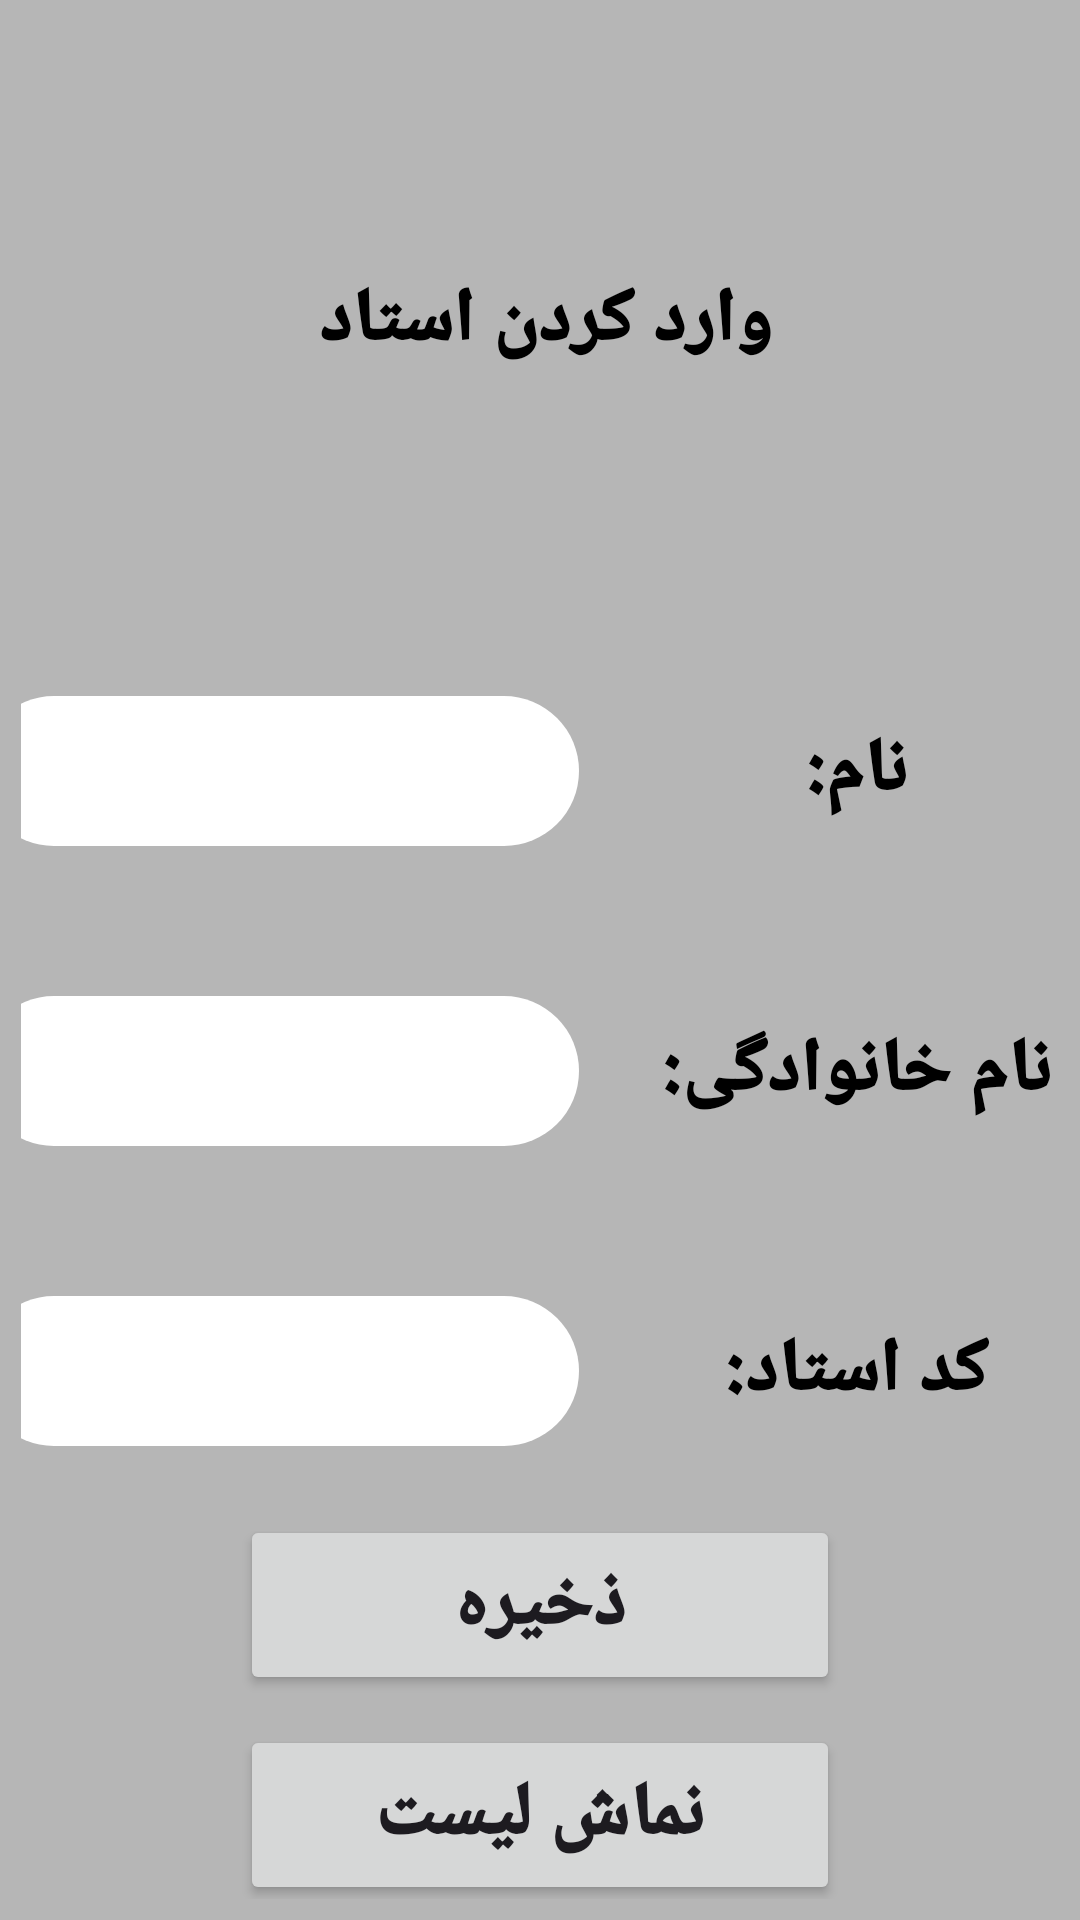

Reconstruct the res/layout file that produces this screen, plus the resources it refers to.
<!-- AndroidManifest.xml: application theme Theme.Projecet1 -->
<!-- res/layout/activity_enter.xml -->
<?xml version="1.0" encoding="utf-8"?>
<LinearLayout xmlns:android="http://schemas.android.com/apk/res/android"
    android:orientation="vertical"
    android:padding="7dp"
    android:layout_margin="10dp"
    android:background="#B6B6B6"
    android:layout_width="match_parent"
    android:layout_height="match_parent">

    <LinearLayout
        android:gravity="center"
        android:layout_width="match_parent"
        android:layout_height="200dp">

        <TextView
            android:layout_width="155dp"
            android:layout_height="wrap_content"
            android:text="وارد کردن استاد"
            android:textSize="25dp"
            android:fontFamily="sans-serif-black"
            android:textColor="@color/black"/>
    </LinearLayout>
    <LinearLayout
        android:layout_width="match_parent"
        android:layout_height="100dp"
        android:orientation="horizontal"
        android:gravity="right">
        <LinearLayout
            android:layout_width="250dp"
            android:layout_height="match_parent"
            android:gravity="center">

            <EditText
                android:id="@+id/name"
                android:layout_width="200dp"
                android:layout_height="50dp"
                android:gravity="right"
                android:textSize="25dp"
                android:paddingRight="16dp"
                android:paddingTop="6dp"
                android:paddingLeft="5dp"
                android:background="@drawable/shape_edit_text"/>

        </LinearLayout>

        <TextView
            android:layout_width="135dp"
            android:layout_height="match_parent"
            android:gravity="center"
            android:text="نام:"
            android:textSize="25dp"
            android:fontFamily="sans-serif-black"
            android:textColor="@color/black"/>

    </LinearLayout>
    <LinearLayout
        android:layout_width="match_parent"
        android:layout_height="100dp"
        android:orientation="horizontal"
        android:gravity="right">
        <LinearLayout
            android:layout_width="250dp"
            android:layout_height="match_parent"
            android:gravity="center">

            <EditText
                android:id="@+id/family"
                android:layout_width="200dp"
                android:layout_height="50dp"
                android:gravity="right"
                android:textSize="25dp"
                android:paddingRight="16dp"
                android:paddingTop="6dp"
                android:paddingLeft="5dp"
                android:background="@drawable/shape_edit_text"/>

        </LinearLayout>

        <TextView
            android:layout_width="135dp"
            android:layout_height="match_parent"
            android:gravity="center"
            android:text="نام خانوادگی:"
            android:textSize="25dp"
            android:fontFamily="sans-serif-black"
            android:textColor="@color/black"/>

    </LinearLayout>
    <LinearLayout
        android:layout_width="match_parent"
        android:layout_height="100dp"
        android:orientation="horizontal"
        android:gravity="right">
        <LinearLayout
            android:layout_width="250dp"
            android:layout_height="match_parent"
            android:gravity="center">

            <EditText
                android:id="@+id/teacherId"
                android:layout_width="200dp"
                android:paddingRight="16dp"
                android:paddingTop="6dp"
                android:paddingLeft="5dp"
                android:layout_height="50dp"
                android:gravity="right"
                android:textSize="25dp"
                android:background="@drawable/shape_edit_text"/>

        </LinearLayout>

        <TextView
            android:layout_width="135dp"
            android:layout_height="match_parent"
            android:gravity="center"
            android:text="کد استاد:"
            android:textSize="25dp"
            android:fontFamily="sans-serif-black"
            android:textColor="@color/black"/>

    </LinearLayout>
    <LinearLayout
        android:layout_width="match_parent"
        android:layout_height="match_parent"
        android:gravity="center"
        android:orientation="vertical">
        <Button
            android:id="@+id/btnSave"
            android:layout_width="200dp"
            android:layout_height="60dp"
            android:layout_marginBottom="10dp"
            android:text="ذخیره"
            android:textSize="25dp"
            android:fontFamily="sans-serif-black"/>
        <Button
            android:id="@+id/btnShow"
            android:layout_width="200dp"
            android:layout_height="60dp"
            android:text="نماش لیست"
            android:textSize="25dp"
            android:fontFamily="sans-serif-black"/>
    </LinearLayout>
</LinearLayout>
<!-- resources referenced by this layout -->
<resources>
  <!-- drawable shape_edit_text (drawable) -->
  <?xml version="1.0" encoding="utf-8"?>
  <shape xmlns:android="http://schemas.android.com/apk/res/android"
      android:shape="rectangle">
  <corners android:radius="50dp"/>
      <solid android:color="@color/white"/>
  
  </shape>
  <style name="Theme.Projecet1" parent="Base.Theme.Projecet1" />
  <style name="Base.Theme.Projecet1" parent="Theme.Material3.DayNight.NoActionBar">
          
          
      </style>
  <!-- not gathered from this repository: default colours our renderer supplied (Android Studio template values) -->
  <color name="black">#FF000000</color>
  <color name="white">#FFFFFFFF</color>
</resources>
